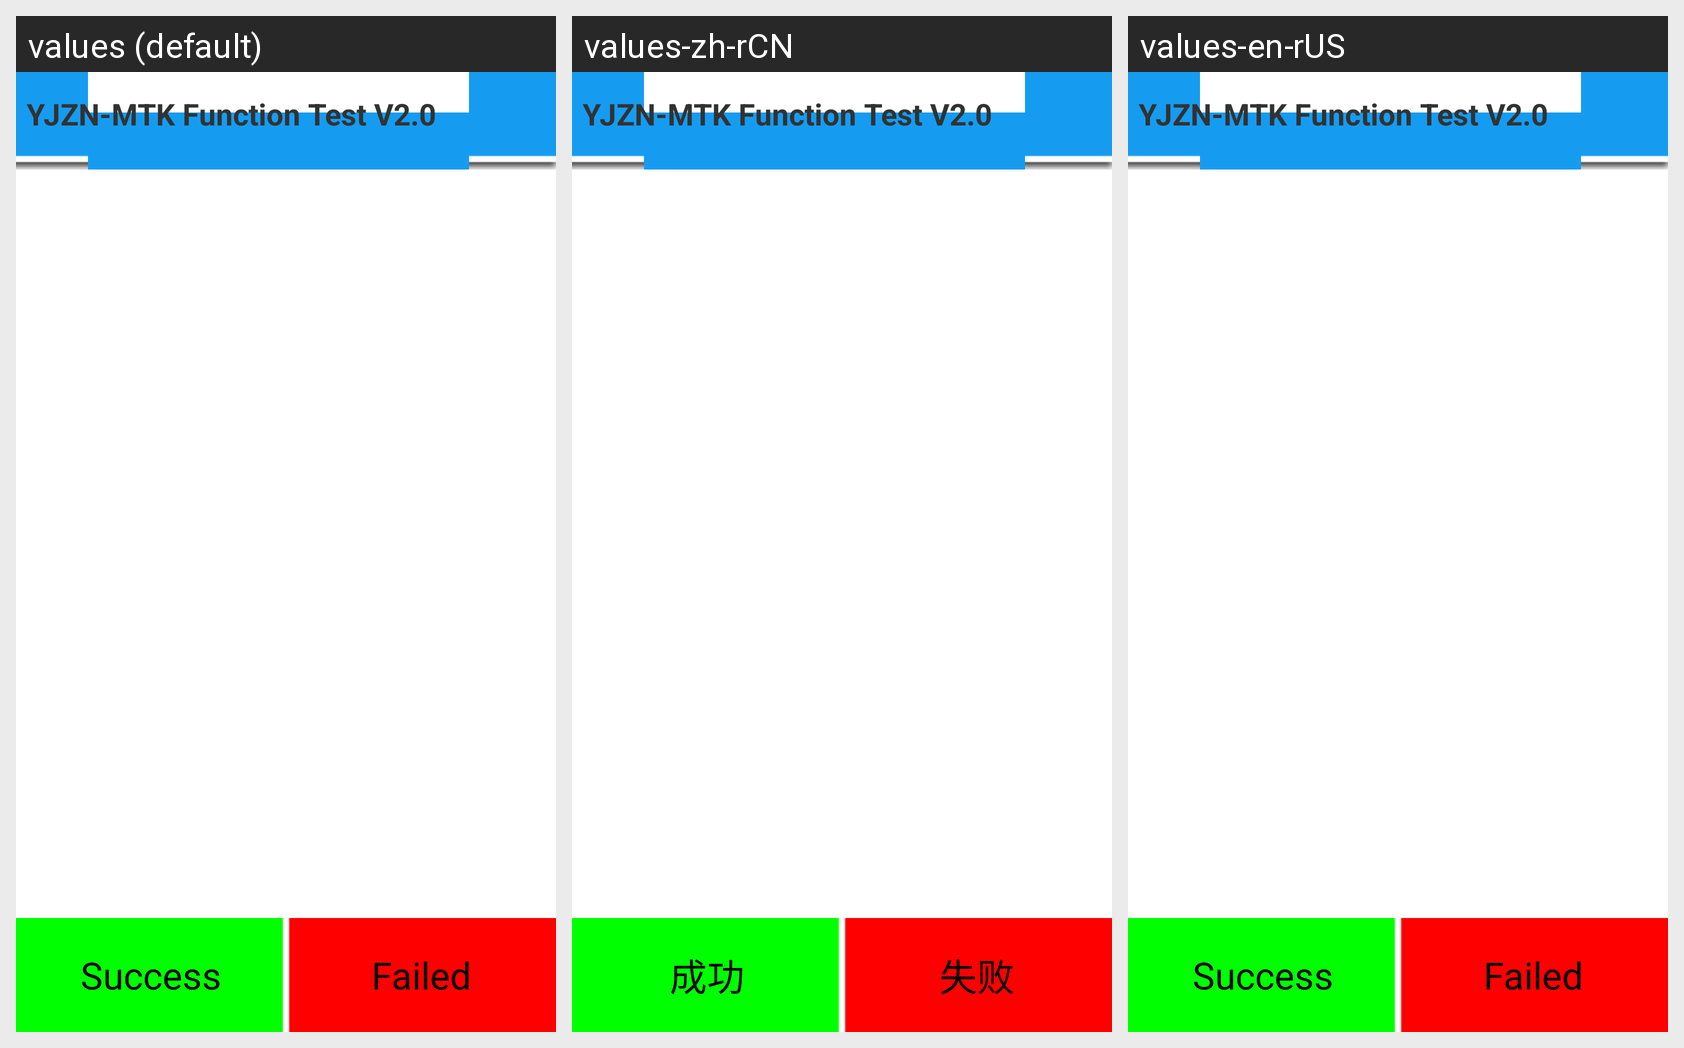

Strings drawn on this Android screen and how each of the app's shown locales translates them:
Android screen res/layout/audio_test.xml rendered under 3 locales, left to right: values (default), values-zh-rCN, values-en-rUS. Device: Nexus 5 (rendered at 1080×1920; each locale shown at half size, 540×960, under a caption strip naming it); theme android:Theme.Light.NoTitleBar.
Strings drawn on this screen, with the default value and each locale's value (text and hints the layout hard-codes, and strings that could not be matched under every locale, appear in the picture but are not listed):

Success
  values: Success
  values-zh-rCN: 成功
  values-en-rUS: Success  [not translated; the default value is used]

Failed
  values: Failed
  values-zh-rCN: 失败
  values-en-rUS: Failed  [not translated; the default value is used]

yjzn_header
  values: YJZN-MTK Function Test V2.0
  values-zh-rCN: YJZN-MTK Function Test V2.0
  values-en-rUS: YJZN-MTK Function Test V2.0  [not translated; the default value is used]
